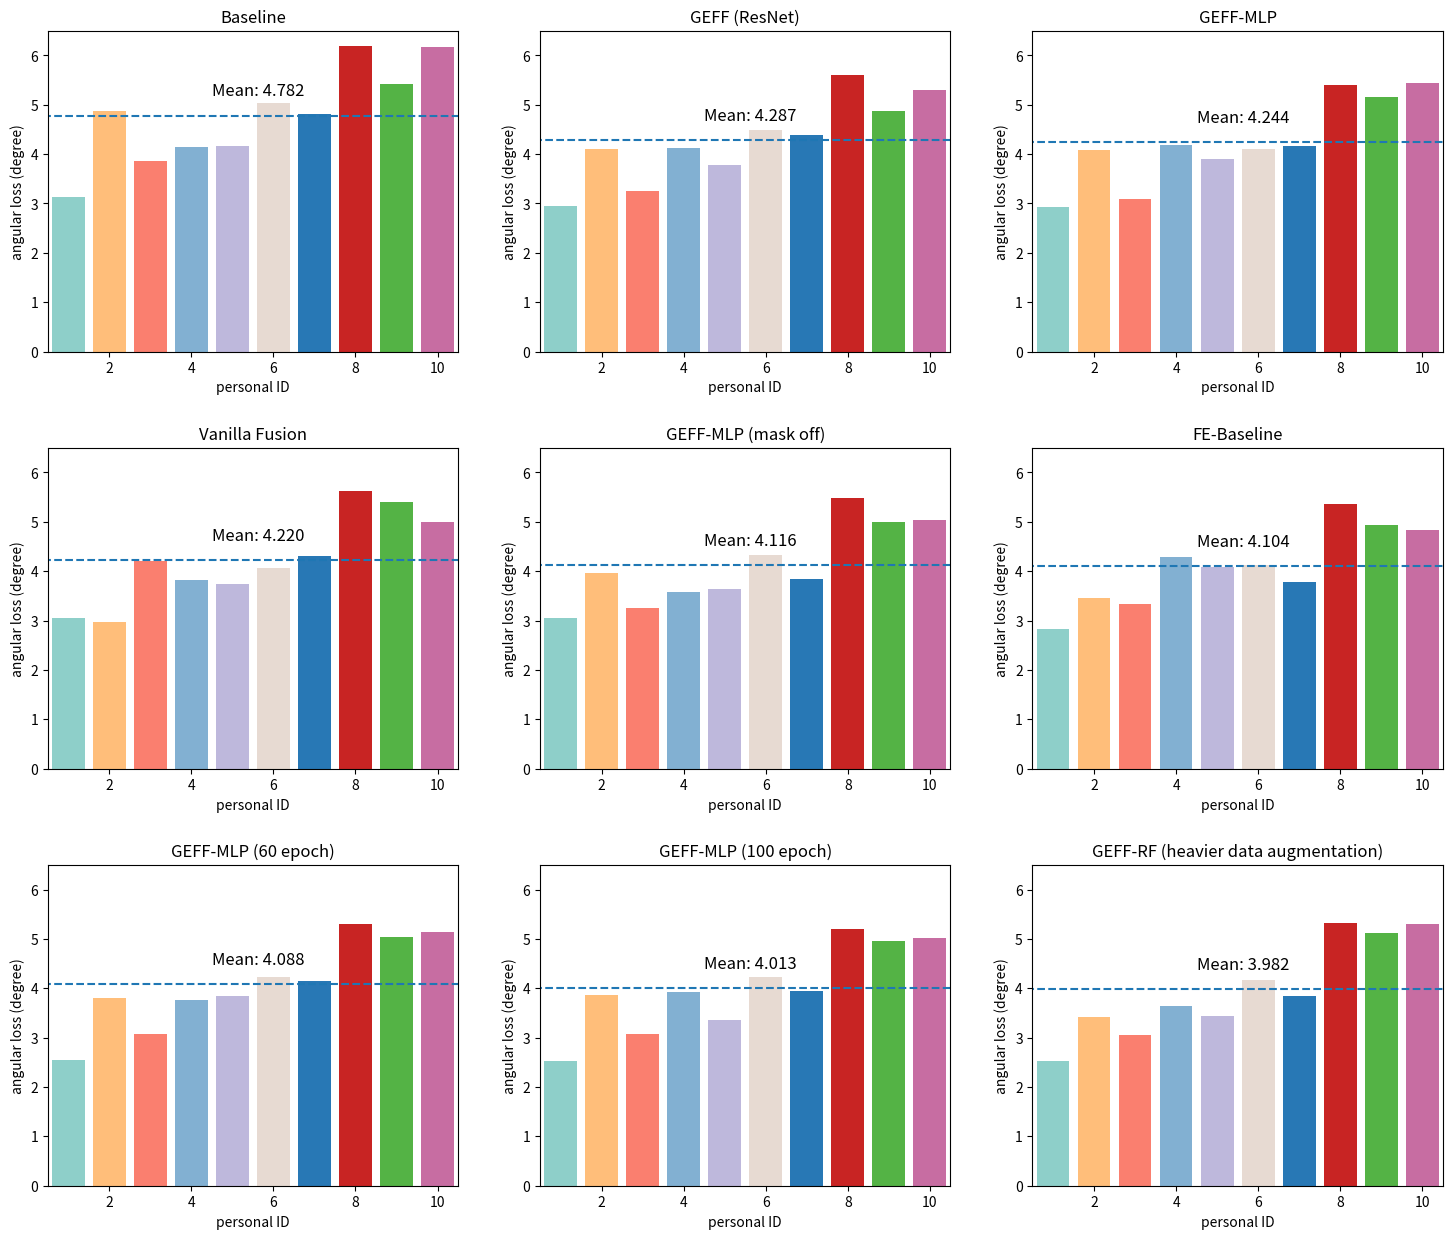

Here is the Python script that generated this plot: (Note: this script raises an exception after producing the figure.)
import numpy as np
import matplotlib.pyplot as plt
RGB = [
    [142, 207, 201],
    [255, 190, 122],
    [250, 127, 111],
    [130, 176, 210],
    [190, 184, 220],
    [231, 218, 210],
    [40,  120, 181],
    [200, 36,  35],
    [84,  179, 69],
    [199, 109, 162]
]
color = np.array(RGB)/255
index = np.arange(1,11)
losses = {
    'Baseline': [
        3.1242787933349607, 4.86889510345459, 3.8676000277201337, 4.143331093470255, 4.171029663085937,
        5.045097078959147, 4.807037024180095, 6.198452950795492, 5.420211437225341, 6.1758616994222
    ],
    'GEFF-MLP': [
        2.928028965632121, 4.0780718015035, 3.08648743947347, 4.187667137781779, 3.904286936442057,
        4.106054110209147, 4.161072677612305, 5.401485674540202, 5.148667079925537, 5.4365968475341795
    ],
    'GEFF (ResNet)':[
        2.9471873995463054, 4.102914237976075, 3.2502939828236896, 4.126466691335042, 3.7709080130259194,
        4.498519364674886, 4.386260398864746, 5.601324507395426, 4.875124418258667, 5.308706303914388
    ],
    'Vanilla Fusion': [
        3.0573593254089357, 2.9676180566151937, 4.203337666829427, 3.8255641911824543, 3.740517753601074,
        4.069397972742716, 4.306864625295003, 5.626141728719076, 5.401134460449219, 5.004379927317301
    ],
    'FE-Baseline': [
        2.8354159075419108, 3.4598169809977213, 3.343762866338094, 4.282653340021769, 4.092017140070597,
        4.120004873911539, 3.7727598075866697, 5.359767752329509, 4.932834992726644, 4.839421946207683
    ],
    'GEFF-MLP (mask off)':[
        3.0436652647654214, 3.972334520339966, 3.2451619459788006, 3.5805965251922607, 3.6481445287068683,
        4.330997540791829, 3.8420042432149253, 5.47896527226766, 4.990495882670085, 5.030974634806315
    ],
    'GEFF-MLP (60 epoch)':[
        2.539538073857625, 3.8029450600941974, 3.0754419956207277, 3.7631584765116375, 3.8390845959981283,
        4.2228104184468584, 4.15600775273641, 5.294918661753337, 5.042807373046875, 5.1396954752604165
    ],
    'GEFF-MLP (100 epoch)':[
        2.5233322798411053, 3.869793039957682, 3.079336062113444, 3.931205847422282, 3.364947898228963,
        4.2196826725006105, 3.9490752258300783, 5.207069086710612, 4.966465431213379, 5.019186856587728
    ],
    'GEFF-RF (heavier data augmentation)':[
        2.5276485888163247, 3.4206851921081545, 3.045332301457723, 3.63777263323466, 3.4291863441467285,
        4.1741627604166665, 3.839682412465413, 5.325767004648845, 5.113183091481527, 5.301839869181315
    ]
}

n = 3
plt.figure(figsize=(6/n * len(losses), n*5))
plt.subplots_adjust(hspace=0.3)
losses = sorted(losses.items(), key=lambda x : np.mean(x[1]), reverse=True)
print(losses)
for i in range(len(losses)):
    plt.subplot(n, (len(losses)+1)//n, i+1)
    loss = losses[i][1]
    label = losses[i][0]
    plt.bar(index, loss, color=color)
    mean = np.mean(loss)
    plt.plot([-1,11], [mean, mean], '--')
    plt.text(4.5, mean + 0.4, 'Mean: %0.3f' % mean, size=12)
    plt.xlim([0.5,10.5])
    plt.ylim([0,6.5])
    plt.ylabel(r'angular loss (degree)')
    plt.xlabel('personal ID')
    plt.title(label)
plt.savefig('figs/result.pdf')
plt.savefig('figs/result.png')
